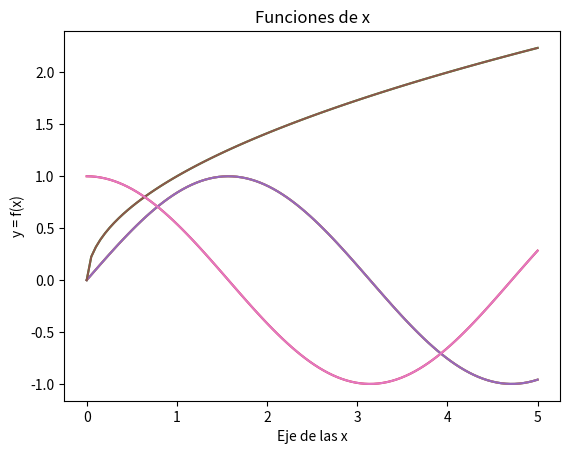

Python code for this plot: (Note: this script raises an exception after producing the figure.)
!pip install matplotlib

import matplotlib.pyplot as plt

%matplotlib inline

import numpy as np

x = np.linspace(0, 5, 100)

x

y = np.sin(x)

y

plt.plot(x, y)

plt.plot(x, np.sin(x),x, x**0.5, x, np.cos(x))

plt.title('Funciones de x')
plt.xlabel('Eje de las x')
plt.ylabel('y = f(x)')
plt.plot(x, np.sin(x), x, x**0.5, x, np.cos(x))

import matplotlib as mpl
from mpl_toolkits.mplot3d import Axes3D
import numpy as np
import matplotlib.pyplot as plt

mpl.rcParams['legend.fontsize'] = 10

fig = plt.figure()
ax = fig.gca(projection='3d')
theta = np.linspace(-4 * np.pi, 4 * np.pi, 100)
z = np.linspace(-2, 2, 100)
r = z**2 + 1
x = r * np.sin(theta)
y = r * np.cos(theta)
ax.plot(x, y, z, label='curva paramétrica')
ax.legend()

plt.show()

! pip install matplotlib imageio scikit-image

import skimage
import imageio
import skimage.filters as skif
import skimage.util as util

imagen = imageio.imread('imagenes/perrita.jpg')

type(imagen)

print(imagen)

imagen.size

imagen.shape

def muestra(img):
    plt.imshow(img)
    plt.axis('off')
    plt.style.use('grayscale')
    plt.show()

muestra(imagen)

medios = imagen.mean(2)

muestra(medios)

muestra(skif.gaussian(medios, 2))

muestra(util.invert(skif.edges.prewitt(medios)))

muestra(util.invert(skif.edges.roberts(medios)))

muestra((skif.edges.laplace(medios)))